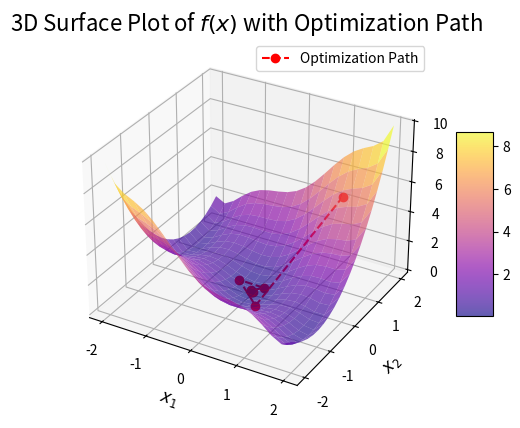

Python code for this plot:
import numpy as np
import matplotlib.pyplot as plt
import matplotlib.animation as animation


# initial point
x0 = np.array([1.2, 1.5], dtype = float)
# size to compute derivative
eps = float(1e-13)
# learning iterations
Niter = 5000
# learning rate
gamma = float(1)
# error size
beta = float(1e-3)
# learning shrink rate
c_le = 0.5
# equilibrium
eq = np.array([0,0], dtype = float)

# 3-hump camel function
def obj_func(x):
    return 2*x[0]**2 - 1.05*x[0]**4 + x[0]**6/6 + x[0]*x[1] + x[1]**2

# derivative
def deriv_i(x0, i):
    xbh = np.copy(x0)
    xbh[i] = xbh[i] - eps
    fx0 = obj_func(xbh)
    xfh = np.copy(x0)
    xfh[i] = xfh[i] + eps
    fx1 = obj_func(xfh)
    return (fx1 - fx0)/(2*eps)

# gradient
def grad(x0):
    df0 = deriv_i(x0, 0)
    df1 = deriv_i(x0, 1)
    return np.array([df0, df1])

# initiate the iteration list
x_list = np.copy(x0)

# learning
for i in np.arange(Niter):
    fx0 = obj_func(x0)
    dx = grad(x0)
    gamma_temp = gamma
    x_temp = x0 - gamma_temp * dx
    fx_temp = obj_func(x_temp)
    # backtracking
    while fx_temp > fx0 :
        gamma_temp = c_le * gamma_temp
        x_temp = x0 - gamma_temp * dx
        fx_temp = obj_func(x_temp)
        print(f'{x_temp, gamma_temp}')
    x_list = np.vstack([x_list, x_temp])
    # update
    x0 = x_temp
    if np.linalg.norm(eq-x0) < beta: break



print(f'Number of iterations: {i}')
print(x_list)

y_list = np.apply_along_axis(obj_func, 1, x_list)

plt_x_1 = np.linspace(-2, 2, 20)
plt_x_2 = np.linspace(-2, 2, 20)

plt_xx_1, plt_xx_2 = np.meshgrid(plt_x_1, plt_x_2)

plt_fx = 2*plt_xx_1**2 - 1.05*plt_xx_1**4 + plt_xx_1**6/6 + plt_xx_1*plt_xx_2 + plt_xx_2**2

fig = plt.figure()
ax = fig.add_subplot(111, projection='3d')

# Surface plot with custom colormap and transparency
surf = ax.plot_surface(plt_xx_1, plt_xx_2, plt_fx, cmap='plasma', alpha=0.65)

# Add labels and color bar
ax.set_title("3D Surface Plot of $f(x)$ with Optimization Path", fontsize=16)
ax.set_xlabel("$x_1$", fontsize=12)
ax.set_ylabel("$x_2$", fontsize=12)
ax.set_zlabel("$f(x)$", fontsize=12)
fig.colorbar(surf, ax=ax, shrink=0.5, aspect=5)


# Initialize the optimization path
line, = ax.plot([], [], [], color='red', linestyle='--', marker='o', label='Optimization Path')
ax.legend()

# Function to update animation
def update(frame):
    line.set_data(x_list[:frame, 0], x_list[:frame, 1])
    line.set_3d_properties(y_list[:frame].flatten())
    return line,

# Create the animation
ani = animation.FuncAnimation(fig, update, frames=len(x_list), interval=200, blit=False)

# Save the animation as a GIF
ani.save("optimization_path.gif", writer=animation.PillowWriter(fps=3))

# Show the plot
plt.show()

